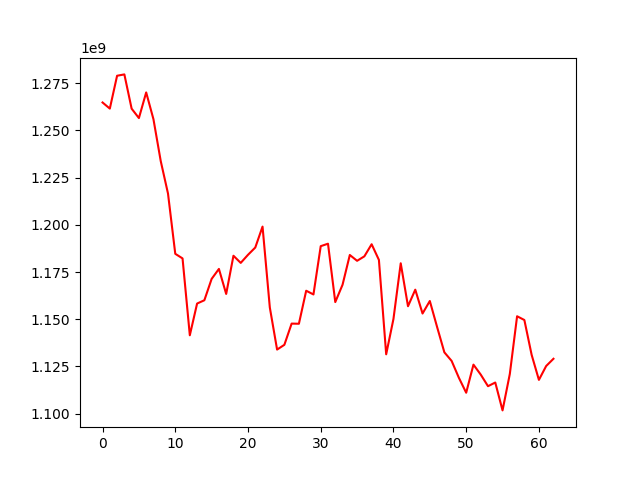

The file beside this chart, header and first rows:
, 0
0, 1264705621
1, 1261474113
2, 1278855805
3, 1279571699
4, 1261438338
5, 1256460702
6, 1270029137
7, 1255847232
8, 1233722935
9, 1216517760
10, 1184626402
11, 1182197314
12, 1141524815
13, 1158307630
14, 1160056238
15, 1171352808
16, 1176632830
17, 1163395639
18, 1183604711
19, 1179824805
20, 1184107041
21, 1187952656
22, 1199034459
23, 1156232963
24, 1133955501
25, 1136473972
26, 1147701780
27, 1147621642
28, 1165094224
29, 1163122339
30, 1188675895
31, 1189976733
32, 1159088699
33, 1168246866
34, 1184010543
35, 1180928010
36, 1183294524
37, 1189693821
38, 1181399236
39, 1131454701
40, 1150161966
41, 1179615303
42, 1156887648
43, 1165651908
44, 1153029975
45, 1159663922
46, 1145912342
47, 1132494030
48, 1127945143
49, 1118991989
50, 1111115496
51, 1125982529
52, 1120716617
53, 1114579971
54, 1116521035
55, 1101766885
56, 1121037115
57, 1151583899
58, 1149600449
59, 1131174192
... 3 more rows
